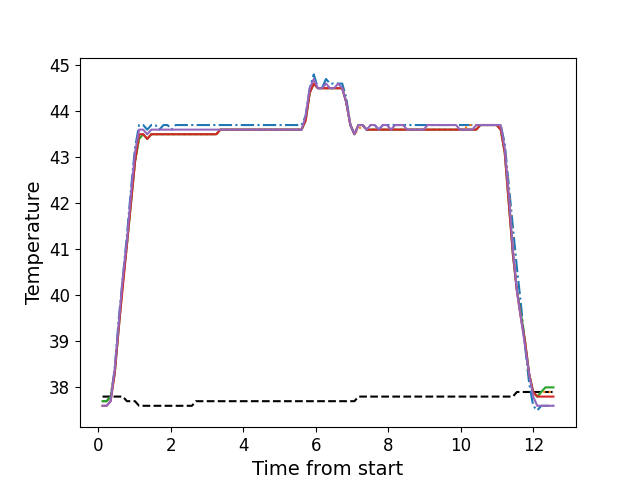

Values plotted in this chart, from the file beside it:
, times, neutral, z1, z2, z3, z4, z5
0, 0.119, 37.8, 37.7, 37.7, 37.7, 37.6, 37.6
1, 0.231, 37.8, 37.7, 37.7, 37.7, 37.6, 37.6
2, 0.343, 37.8, 37.8, 37.8, 37.8, 37.7, 37.7
3, 0.455, 37.8, 38.4, 38.4, 38.3, 38.3, 38.4
4, 0.567, 37.8, 39.5, 39.3, 39.3, 39.3, 39.4
5, 0.68, 37.8, 40.4, 40.3, 40.3, 40.2, 40.4
6, 0.7916, 37.7, 41.3, 41.1, 41.1, 41.1, 41.2
7, 0.9027, 37.7, 42.3, 42.0, 42.0, 42.0, 42.2
8, 1.015, 37.7, 43.2, 42.9, 42.9, 42.9, 43.1
9, 1.127, 37.6, 43.7, 43.4, 43.4, 43.5, 43.6
10, 1.24, 37.6, 43.7, 43.5, 43.5, 43.5, 43.6
11, 1.352, 37.6, 43.6, 43.4, 43.4, 43.4, 43.5
12, 1.464, 37.6, 43.7, 43.5, 43.5, 43.5, 43.6
13, 1.575, 37.6, 43.7, 43.5, 43.5, 43.5, 43.6
14, 1.687, 37.6, 43.6, 43.5, 43.5, 43.5, 43.6
15, 1.8, 37.6, 43.7, 43.5, 43.5, 43.5, 43.6
16, 1.912, 37.6, 43.7, 43.5, 43.5, 43.5, 43.6
17, 2.024, 37.6, 43.6, 43.5, 43.5, 43.5, 43.6
18, 2.137, 37.6, 43.7, 43.5, 43.5, 43.5, 43.6
19, 2.249, 37.6, 43.7, 43.5, 43.5, 43.5, 43.6
20, 2.36, 37.6, 43.7, 43.5, 43.5, 43.5, 43.6
21, 2.472, 37.6, 43.7, 43.5, 43.5, 43.5, 43.6
22, 2.584, 37.6, 43.7, 43.5, 43.5, 43.5, 43.6
23, 2.696, 37.7, 43.7, 43.5, 43.5, 43.5, 43.6
24, 2.808, 37.7, 43.7, 43.5, 43.5, 43.5, 43.6
25, 2.92, 37.7, 43.7, 43.5, 43.5, 43.5, 43.6
26, 3.033, 37.7, 43.7, 43.5, 43.5, 43.5, 43.6
27, 3.145, 37.7, 43.7, 43.5, 43.5, 43.5, 43.6
28, 3.258, 37.7, 43.7, 43.5, 43.5, 43.5, 43.6
29, 3.37, 37.7, 43.7, 43.6, 43.6, 43.6, 43.6
30, 3.481, 37.7, 43.7, 43.6, 43.6, 43.6, 43.6
31, 3.593, 37.7, 43.7, 43.6, 43.6, 43.6, 43.6
32, 3.705, 37.7, 43.7, 43.6, 43.6, 43.6, 43.6
33, 3.817, 37.7, 43.7, 43.6, 43.6, 43.6, 43.6
34, 3.929, 37.7, 43.7, 43.6, 43.6, 43.6, 43.6
35, 4.041, 37.7, 43.7, 43.6, 43.6, 43.6, 43.6
36, 4.153, 37.7, 43.7, 43.6, 43.6, 43.6, 43.6
37, 4.265, 37.7, 43.7, 43.6, 43.6, 43.6, 43.6
38, 4.378, 37.7, 43.7, 43.6, 43.6, 43.6, 43.6
39, 4.49, 37.7, 43.7, 43.6, 43.6, 43.6, 43.6
40, 4.601, 37.7, 43.7, 43.6, 43.6, 43.6, 43.6
41, 4.713, 37.7, 43.7, 43.6, 43.6, 43.6, 43.6
42, 4.826, 37.7, 43.7, 43.6, 43.6, 43.6, 43.6
43, 4.939, 37.7, 43.7, 43.6, 43.6, 43.6, 43.6
44, 5.052, 37.7, 43.7, 43.6, 43.6, 43.6, 43.6
45, 5.163, 37.7, 43.7, 43.6, 43.6, 43.6, 43.6
46, 5.274, 37.7, 43.7, 43.6, 43.6, 43.6, 43.6
47, 5.387, 37.7, 43.7, 43.6, 43.6, 43.6, 43.6
48, 5.499, 37.7, 43.7, 43.6, 43.6, 43.6, 43.6
49, 5.61, 37.7, 43.7, 43.6, 43.6, 43.6, 43.6
50, 5.722, 37.7, 43.9, 43.8, 43.8, 43.8, 43.9
51, 5.834, 37.7, 44.5, 44.4, 44.4, 44.4, 44.5
52, 5.946, 37.7, 44.8, 44.6, 44.6, 44.6, 44.7
53, 6.059, 37.7, 44.5, 44.5, 44.5, 44.5, 44.5
54, 6.171, 37.7, 44.5, 44.5, 44.5, 44.5, 44.5
55, 6.283, 37.7, 44.7, 44.5, 44.5, 44.5, 44.6
56, 6.394, 37.7, 44.6, 44.5, 44.5, 44.5, 44.5
57, 6.507, 37.7, 44.6, 44.5, 44.5, 44.5, 44.5
58, 6.618, 37.7, 44.6, 44.5, 44.5, 44.5, 44.6
59, 6.731, 37.7, 44.6, 44.5, 44.5, 44.5, 44.5
... 52 more rows
